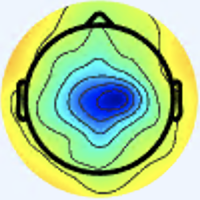

Values plotted in this chart, from the file beside it:
[238 245 254 255], [238 245 254 255], [238 245 254 255], [238 245 254 255], [238 245 254 255], [238 245 254 255], [238 245 254 255], [238 245 254 255], [238 245 254 255], [238 245 254 255], [238 245 254 255], [238 245 254 255], [238 245 254 255], [238 245 254 255], [238 245 254 255], [238 245 254 255], [238 245 254 255], [238 245 254 255], [238 245 254 255], [238 245 254 255], [238 245 254 255], [238 245 254 255], [238 245 254 255], [238 245 254 255]
[238 245 254 255], [238 245 254 255], [238 245 254 255], [238 245 254 255], [238 245 254 255], [238 245 254 255], [238 245 254 255], [238 245 254 255], [238 245 254 255], [238 245 254 255], [238 245 254 255], [238 245 254 255], [238 245 254 255], [238 245 254 255], [238 245 254 255], [238 245 254 255], [238 245 254 255], [238 245 254 255], [238 245 254 255], [238 245 254 255], [238 245 254 255], [238 245 254 255], [238 245 254 255], [238 245 254 255]
[238 245 254 255], [238 245 254 255], [238 245 254 255], [238 245 254 255], [238 245 254 255], [238 245 254 255], [238 245 254 255], [238 245 254 255], [238 245 254 255], [238 245 254 255], [238 245 254 255], [238 245 254 255], [238 245 254 255], [238 245 254 255], [238 245 254 255], [238 245 254 255], [238 245 254 255], [238 245 254 255], [238 245 254 255], [238 245 254 255], [238 245 254 255], [238 245 254 255], [238 245 254 255], [238 245 254 255]
[238 245 254 255], [238 245 254 255], [238 245 254 255], [238 245 254 255], [238 245 254 255], [238 245 254 255], [238 245 254 255], [238 245 254 255], [238 245 254 255], [238 245 254 255], [238 245 254 255], [238 245 254 255], [238 245 254 255], [238 245 254 255], [238 245 254 255], [238 245 254 255], [238 245 254 255], [238 245 254 255], [238 245 254 255], [238 245 254 255], [238 245 254 255], [238 245 254 255], [238 245 254 255], [238 245 254 255]
[238 245 254 255], [238 245 254 255], [238 245 254 255], [238 245 254 255], [238 245 254 255], [238 245 254 255], [238 245 254 255], [238 245 254 255], [238 245 254 255], [238 245 254 255], [238 245 254 255], [238 245 254 255], [238 245 254 255], [238 245 254 255], [238 245 254 255], [238 245 254 255], [238 245 254 255], [238 245 254 255], [238 245 254 255], [238 245 254 255], [238 245 254 255], [238 245 254 255], [238 245 254 255], [238 245 254 255]
[238 245 254 255], [238 245 254 255], [238 245 254 255], [238 245 254 255], [238 245 254 255], [238 245 254 255], [238 245 254 255], [238 245 254 255], [238 245 254 255], [238 245 254 255], [238 245 254 255], [238 245 254 255], [238 245 254 255], [238 245 254 255], [238 245 254 255], [238 245 254 255], [238 245 254 255], [238 245 254 255], [238 245 254 255], [238 245 254 255], [238 245 254 255], [238 245 254 255], [238 245 254 255], [238 245 254 255]
[238 245 254 255], [238 245 254 255], [238 245 254 255], [238 245 254 255], [238 245 254 255], [238 245 254 255], [238 245 254 255], [238 245 254 255], [238 245 254 255], [238 245 254 255], [238 245 254 255], [238 245 254 255], [238 245 254 255], [238 245 254 255], [238 245 254 255], [238 245 254 255], [238 245 254 255], [238 245 254 255], [238 245 254 255], [238 245 254 255], [238 245 254 255], [238 245 254 255], [238 245 254 255], [238 245 254 255]
[238 245 254 255], [238 245 254 255], [238 245 254 255], [238 245 254 255], [238 245 254 255], [238 245 254 255], [238 245 254 255], [238 245 254 255], [238 245 254 255], [238 245 254 255], [238 245 254 255], [238 245 254 255], [238 245 254 255], [238 245 254 255], [238 245 254 255], [238 245 254 255], [238 245 254 255], [238 245 254 255], [238 245 254 255], [238 245 254 255], [238 245 254 255], [238 245 254 255], [238 245 254 255], [238 245 254 255]
[238 245 254 255], [238 245 254 255], [238 245 254 255], [238 245 254 255], [238 245 254 255], [238 245 254 255], [238 245 254 255], [238 245 254 255], [238 245 254 255], [238 245 254 255], [238 245 254 255], [238 245 254 255], [238 245 254 255], [238 245 254 255], [238 245 254 255], [238 245 254 255], [238 245 254 255], [238 245 254 255], [238 245 254 255], [238 245 254 255], [238 245 254 255], [238 245 254 255], [238 245 254 255], [238 245 254 255]
[238 245 254 255], [238 245 254 255], [238 245 254 255], [238 245 254 255], [238 245 254 255], [238 245 254 255], [238 245 254 255], [238 245 254 255], [238 245 254 255], [238 245 254 255], [238 245 254 255], [238 245 254 255], [238 245 254 255], [238 245 254 255], [238 245 254 255], [238 245 254 255], [238 245 254 255], [238 245 254 255], [238 245 254 255], [238 245 254 255], [238 245 254 255], [238 245 254 255], [238 245 254 255], [238 245 254 255]
[238 245 254 255], [238 245 254 255], [238 245 254 255], [238 245 254 255], [238 245 254 255], [238 245 254 255], [238 245 254 255], [238 245 254 255], [238 245 254 255], [238 245 254 255], [238 245 254 255], [238 245 254 255], [238 245 254 255], [238 245 254 255], [238 245 254 255], [238 245 254 255], [238 245 254 255], [238 245 254 255], [238 245 254 255], [238 245 254 255], [238 245 254 255], [238 245 254 255], [238 245 254 255], [238 245 254 255]
[238 245 254 255], [238 245 254 255], [238 245 254 255], [238 245 254 255], [238 245 254 255], [238 245 254 255], [238 245 254 255], [238 245 254 255], [238 245 254 255], [238 245 254 255], [238 245 254 255], [238 245 254 255], [238 245 254 255], [238 245 254 255], [238 245 254 255], [238 245 254 255], [238 245 254 255], [238 245 254 255], [238 245 254 255], [238 245 254 255], [238 245 254 255], [238 245 254 255], [238 245 254 255], [238 245 254 255]
[238 245 254 255], [238 245 254 255], [238 245 254 255], [238 245 254 255], [238 245 254 255], [238 245 254 255], [238 245 254 255], [238 245 254 255], [238 245 254 255], [238 245 254 255], [238 245 254 255], [238 245 254 255], [238 245 254 255], [238 245 254 255], [238 245 254 255], [238 245 254 255], [238 245 254 255], [238 245 254 255], [238 245 254 255], [238 245 254 255], [238 245 254 255], [238 245 254 255], [238 245 254 255], [238 245 254 255]
[238 245 254 255], [238 245 254 255], [238 245 254 255], [238 245 254 255], [238 245 254 255], [238 245 254 255], [238 245 254 255], [238 245 254 255], [238 245 254 255], [238 245 254 255], [238 245 254 255], [238 245 254 255], [238 245 254 255], [238 245 254 255], [238 245 254 255], [238 245 254 255], [238 245 254 255], [238 245 254 255], [238 245 254 255], [238 245 254 255], [238 245 254 255], [238 245 254 255], [238 245 254 255], [238 245 254 255]
[238 245 254 255], [238 245 254 255], [238 245 254 255], [238 245 254 255], [238 245 254 255], [238 245 254 255], [238 245 254 255], [238 245 254 255], [238 245 254 255], [238 245 254 255], [238 245 254 255], [238 245 254 255], [238 245 254 255], [238 245 254 255], [238 245 254 255], [238 245 254 255], [238 245 254 255], [238 245 254 255], [238 245 254 255], [238 245 254 255], [238 245 254 255], [238 245 254 255], [238 245 254 255], [238 245 254 255]
[238 245 254 255], [238 245 254 255], [238 245 254 255], [238 245 254 255], [238 245 254 255], [238 245 254 255], [238 245 254 255], [238 245 254 255], [238 245 254 255], [238 245 254 255], [238 245 254 255], [238 245 254 255], [238 245 254 255], [238 245 254 255], [238 245 254 255], [238 245 254 255], [238 245 254 255], [238 245 254 255], [238 245 254 255], [238 245 254 255], [238 245 254 255], [238 245 254 255], [238 245 254 255], [238 245 254 255]
[238 245 254 255], [238 245 254 255], [238 245 254 255], [238 245 254 255], [238 245 254 255], [238 245 254 255], [238 245 254 255], [238 245 254 255], [238 245 254 255], [238 245 254 255], [238 245 254 255], [238 245 254 255], [238 245 254 255], [238 245 254 255], [238 245 254 255], [238 245 254 255], [238 245 254 255], [238 245 254 255], [238 245 254 255], [238 245 254 255], [238 245 254 255], [238 244 254 255], [238 244 254 255], [238 244 254 255]
[238 245 254 255], [238 245 254 255], [238 245 254 255], [238 245 254 255], [238 245 254 255], [238 245 254 255], [238 245 254 255], [238 245 254 255], [238 245 254 255], [238 245 254 255], [238 245 254 255], [238 245 254 255], [238 245 254 255], [238 245 254 255], [238 245 254 255], [238 245 254 255], [238 245 254 255], [238 245 254 255], [238 245 254 255], [238 245 254 255], [238 244 254 255], [238 244 254 255], [238 244 254 255], [238 244 254 255]
[238 245 254 255], [238 245 254 255], [238 245 254 255], [238 245 254 255], [238 245 254 255], [238 245 254 255], [238 245 254 255], [238 245 254 255], [238 245 254 255], [238 245 254 255], [238 245 254 255], [238 245 254 255], [238 245 254 255], [238 245 254 255], [238 245 254 255], [238 245 254 255], [238 245 254 255], [238 245 254 255], [238 245 254 255], [238 244 254 255], [238 244 254 255], [238 244 254 255], [238 244 254 255], [238 243 254 255]
[238 245 254 255], [238 245 254 255], [238 245 254 255], [238 245 254 255], [238 245 254 255], [238 245 254 255], [238 245 254 255], [238 245 254 255], [238 245 254 255], [238 245 254 255], [238 245 254 255], [238 245 254 255], [238 245 254 255], [238 245 254 255], [238 245 254 255], [238 245 254 255], [238 245 254 255], [238 245 254 255], [238 244 254 255], [238 244 254 255], [238 244 254 255], [238 244 254 255], [238 243 254 255], [238 243 254 255]
[238 245 254 255], [238 245 254 255], [238 245 254 255], [238 245 254 255], [238 245 254 255], [238 245 254 255], [238 245 254 255], [238 245 254 255], [238 245 254 255], [238 245 254 255], [238 245 254 255], [238 245 254 255], [238 245 254 255], [238 245 254 255], [238 245 254 255], [238 245 254 255], [238 245 254 255], [238 245 254 255], [238 244 254 255], [238 244 254 255], [238 244 254 255], [238 243 254 255], [238 243 254 255], [238 242 254 255]
[238 245 254 255], [238 245 254 255], [238 245 254 255], [238 245 254 255], [238 245 254 255], [238 245 254 255], [238 245 254 255], [238 245 254 255], [238 245 254 255], [238 245 254 255], [238 245 254 255], [238 245 254 255], [238 245 254 255], [238 245 254 255], [238 245 254 255], [238 245 254 255], [238 245 254 255], [238 245 254 255], [238 244 254 255], [238 244 254 255], [238 243 254 255], [238 243 254 255], [238 242 254 255], [238 242 254 255]
[238 245 254 255], [238 245 254 255], [238 245 254 255], [238 245 254 255], [238 245 254 255], [238 245 254 255], [238 245 254 255], [238 245 254 255], [238 245 254 255], [238 245 254 255], [238 245 254 255], [238 245 254 255], [238 245 254 255], [238 245 254 255], [238 245 254 255], [238 245 254 255], [238 245 254 255], [238 245 254 255], [238 244 254 255], [238 244 254 255], [238 243 254 255], [239 243 254 255], [238 242 254 255], [238 242 254 255]
[238 245 254 255], [238 245 254 255], [238 245 254 255], [238 245 254 255], [238 245 254 255], [238 245 254 255], [238 245 254 255], [238 245 254 255], [238 245 254 255], [238 245 254 255], [238 245 254 255], [238 245 254 255], [238 245 254 255], [238 245 254 255], [238 245 254 255], [238 245 254 255], [238 245 254 255], [238 245 254 255], [238 244 254 255], [238 244 254 255], [239 243 254 255], [239 243 254 255], [239 243 254 255], [238 242 254 255]
[238 245 254 255], [238 246 254 255], [238 245 254 255], [238 245 254 255], [238 245 254 255], [238 245 254 255], [238 245 254 255], [238 245 254 255], [238 245 254 255], [238 245 254 255], [238 245 254 255], [238 245 254 255], [238 245 254 255], [238 245 254 255], [238 245 254 255], [238 246 254 255], [238 246 254 255], [238 246 254 255], [238 245 253 255], [238 244 253 255], [239 243 252 255], [239 243 252 255], [239 243 253 255], [238 243 254 255]
[238 246 254 255], [238 246 254 255], [238 245 254 255], [238 245 254 255], [238 245 254 255], [238 245 254 255], [238 245 254 255], [238 245 254 255], [238 245 254 255], [238 245 254 255], [238 245 254 255], [238 245 254 255], [238 245 254 255], [238 245 254 255], [238 246 254 255], [238 246 254 255], [238 246 254 255], [238 246 254 255], [238 245 253 255], [238 244 251 255], [239 243 250 255], [239 243 249 255], [238 244 251 255], [238 244 253 255]
[238 246 254 255], [238 246 254 255], [238 245 254 255], [238 245 254 255], [238 245 254 255], [238 245 254 255], [238 245 254 255], [238 245 254 255], [238 245 254 255], [238 244 254 255], [238 245 254 255], [238 245 254 255], [238 245 254 255], [238 246 254 255], [238 246 254 255], [238 246 254 255], [239 247 254 255], [239 247 254 255], [238 246 252 255], [238 245 250 255], [239 243 247 255], [239 243 247 255], [238 244 249 255], [238 246 252 255]
[238 246 254 255], [238 246 254 255], [238 245 254 255], [238 245 254 255], [238 245 254 255], [238 245 254 255], [238 245 254 255], [238 245 254 255], [238 244 254 255], [238 244 254 255], [238 244 254 255], [238 245 254 255], [238 246 254 255], [238 246 254 255], [238 246 254 255], [238 246 254 255], [239 247 254 255], [239 247 254 255], [238 246 252 255], [238 245 250 255], [239 243 247 255], [239 243 246 255], [239 244 248 255], [238 246 251 255]
[238 246 254 255], [238 246 254 255], [238 245 254 255], [238 245 254 255], [238 245 254 255], [238 245 254 255], [238 245 254 255], [238 244 254 255], [238 244 254 255], [238 244 254 255], [238 244 254 255], [238 245 254 255], [238 246 254 255], [238 246 254 255], [238 246 254 255], [238 247 254 255], [238 247 254 255], [238 248 254 255], [238 246 252 255], [238 245 250 255], [239 243 247 255], [239 242 247 255], [238 243 249 255], [238 246 252 255]
[238 246 254 255], [238 246 254 255], [238 245 254 255], [238 245 254 255], [238 245 254 255], [238 245 254 255], [238 244 254 255], [238 244 254 255], [238 244 254 255], [238 244 254 255], [238 245 254 255], [238 245 254 255], [238 246 254 255], [238 246 254 255], [238 247 254 255], [238 247 254 255], [238 248 254 255], [238 248 254 255], [238 247 253 255], [238 245 251 255], [239 242 248 255], [238 241 247 255], [239 243 250 255], [238 245 252 255]
[238 246 254 255], [238 246 254 255], [238 246 254 255], [238 246 254 255], [238 245 254 255], [238 245 254 255], [238 244 254 255], [238 244 254 255], [238 244 254 255], [238 244 254 255], [238 245 254 255], [238 245 254 255], [238 246 254 255], [238 246 254 255], [238 247 254 255], [238 248 254 255], [238 249 254 255], [238 249 254 255], [238 247 253 255], [238 245 251 255], [238 241 249 255], [239 240 248 255], [238 242 251 255], [238 245 253 255]
[238 246 254 255], [238 246 254 255], [238 246 254 255], [238 246 254 255], [238 245 254 255], [238 245 254 255], [238 244 254 255], [238 244 254 255], [238 244 254 255], [238 244 254 255], [238 244 254 255], [238 245 254 255], [237 245 254 255], [238 246 254 255], [238 247 254 255], [238 248 254 255], [238 249 254 255], [238 248 254 255], [239 247 253 255], [238 245 252 255], [238 242 250 255], [239 241 250 255], [239 243 252 255], [238 246 254 255]
[238 246 254 255], [238 247 254 255], [238 246 254 255], [238 246 254 255], [238 245 254 255], [238 245 254 255], [238 244 254 255], [238 244 254 255], [238 244 254 255], [238 244 254 255], [238 244 254 255], [237 244 253 255], [237 244 253 255], [236 244 253 255], [237 244 253 255], [238 245 253 255], [238 246 253 255], [238 246 253 255], [239 245 252 255], [239 245 252 255], [239 244 251 255], [239 245 251 255], [238 248 253 255], [238 251 254 255]
[238 247 254 255], [238 247 254 255], [238 247 254 255], [238 246 254 255], [238 245 254 255], [238 245 254 255], [238 244 254 255], [238 244 254 255], [238 244 254 255], [238 244 254 255], [237 243 253 255], [237 242 253 255], [236 242 252 255], [236 241 251 255], [237 242 252 255], [238 242 252 255], [239 243 252 255], [239 243 252 255], [239 244 252 255], [239 245 252 255], [239 247 252 255], [239 249 253 255], [238 252 255 255], [237 252 254 255]
[238 247 254 255], [238 247 254 255], [238 246 254 255], [238 246 254 255], [238 245 254 255], [238 245 254 255], [238 245 254 255], [238 245 254 255], [239 244 254 255], [239 244 254 255], [238 242 253 255], [236 240 252 255], [235 239 251 255], [235 238 250 255], [236 239 250 255], [237 239 251 255], [239 239 251 255], [240 240 251 255], [239 242 252 255], [239 246 253 255], [239 250 254 255], [239 252 255 255], [238 254 255 255], [239 252 244 255]
[238 247 254 255], [238 247 254 255], [238 247 254 255], [238 246 254 255], [238 245 254 255], [238 245 254 255], [238 245 254 255], [238 245 254 255], [239 245 254 255], [239 244 254 255], [238 242 253 255], [236 240 252 255], [235 238 250 255], [235 237 249 255], [236 237 249 255], [237 238 250 255], [239 238 251 255], [240 239 251 255], [240 243 252 255], [240 248 253 255], [239 251 254 255], [240 251 252 255], [240 251 244 255], [241 245 210 255]
[238 247 254 255], [238 247 254 255], [238 247 254 255], [238 247 254 255], [238 246 254 255], [238 246 254 255], [238 245 254 255], [238 245 254 255], [239 245 254 255], [239 244 254 255], [238 242 253 255], [236 241 252 255], [235 239 251 255], [234 238 249 255], [235 239 250 255], [237 240 251 255], [239 240 252 255], [239 241 252 255], [240 248 253 255], [240 252 253 255], [240 249 252 255], [241 243 237 255], [242 237 197 255], [244 229 146 255]
[238 247 254 255], [238 247 254 255], [238 247 254 255], [238 247 254 255], [239 247 254 255], [238 246 254 255], [238 245 254 255], [238 245 254 255], [239 245 254 255], [239 244 254 255], [237 243 254 255], [236 242 253 255], [233 240 251 255], [233 239 250 255], [235 240 251 255], [237 242 251 255], [238 242 253 255], [240 245 253 255], [240 252 254 255], [240 254 251 255], [240 245 250 255], [241 234 225 255], [244 225 155 255], [247 217  98 255]
[238 248 254 255], [238 248 254 255], [238 248 254 255], [239 247 254 255], [239 247 254 255], [238 246 254 255], [238 245 254 255], [239 245 254 255], [239 245 254 255], [239 245 254 255], [237 244 254 255], [235 242 253 255], [233 241 252 255], [232 240 251 255], [234 242 252 255], [236 244 252 255], [239 246 253 255], [240 248 254 255], [239 254 255 255], [239 254 253 255], [239 242 254 255], [241 226 224 255], [245 218 128 255], [248 213  76 255]
[238 248 254 255], [238 248 254 255], [239 247 254 255], [239 247 254 255], [238 246 254 255], [238 246 254 255], [239 245 254 255], [239 245 254 255], [239 245 254 255], [239 245 254 255], [237 244 253 255], [235 243 253 255], [233 242 253 255], [232 242 252 255], [234 244 253 255], [236 246 253 255], [239 248 254 255], [241 249 254 255], [240 252 254 255], [240 248 245 255], [240 232 225 255], [242 219 181 255], [246 212  98 255], [248 211  72 255]
[238 247 253 255], [238 247 253 255], [238 247 253 255], [238 246 253 255], [238 246 253 255], [238 246 253 255], [238 246 253 255], [238 246 253 255], [239 245 253 255], [239 245 253 255], [237 245 254 255], [236 246 254 255], [234 246 254 255], [233 246 253 255], [234 246 254 255], [237 246 254 255], [239 248 254 255], [240 245 254 255], [240 234 253 255], [241 222 228 255], [244 214 147 255], [246 209  89 255], [247 207  73 255], [248 208  71 255]
[238 246 253 255], [238 246 253 255], [238 246 253 255], [238 246 253 255], [238 246 253 255], [238 246 253 255], [238 246 253 255], [238 246 253 255], [239 245 253 255], [239 245 253 255], [238 247 254 255], [236 248 254 255], [234 249 254 255], [234 249 254 255], [236 249 254 255], [237 247 254 255], [239 248 254 255], [240 243 253 255], [242 222 234 255], [244 206 186 255], [246 204  94 255], [247 205  70 255], [248 206  70 255], [248 208  71 255]
[238 245 253 255], [238 245 253 255], [238 245 253 255], [238 245 252 255], [238 245 252 255], [238 245 252 255], [238 246 252 255], [238 246 252 255], [238 246 252 255], [239 247 252 255], [238 249 253 255], [237 250 254 255], [235 252 254 255], [234 253 255 255], [235 250 254 255], [237 249 254 255], [238 249 254 255], [240 242 254 255], [244 222 182 255], [247 207 112 255], [247 205  76 255], [248 207  70 255], [248 208  71 255], [248 211  72 255]
[238 244 253 255], [238 244 253 255], [238 244 252 255], [238 245 252 255], [238 245 252 255], [238 245 252 255], [238 245 252 255], [238 246 252 255], [238 246 252 255], [239 247 252 255], [238 250 253 255], [237 251 254 255], [235 253 255 255], [235 253 255 255], [236 251 254 255], [238 248 252 255], [239 245 254 255], [241 238 232 255], [246 221 138 255], [248 208  79 255], [248 207  72 255], [248 209  71 255], [249 212  72 255], [249 214  73 255]
[238 243 253 255], [238 243 252 255], [238 244 252 255], [238 244 252 255], [238 245 252 255], [237 245 251 255], [237 245 251 255], [238 246 251 255], [238 246 251 255], [238 247 251 255], [237 249 253 255], [237 250 254 255], [236 250 254 255], [236 250 254 255], [237 248 251 255], [239 244 239 255], [242 236 215 255], [244 227 175 255], [246 215 110 255], [248 208  76 255], [248 209  72 255], [249 212  72 255], [249 215  73 255], [249 217  74 255]
[238 243 252 255], [238 243 252 255], [238 243 252 255], [238 244 252 255], [237 245 251 255], [237 245 251 255], [238 246 251 255], [238 246 251 255], [238 247 250 255], [238 247 250 255], [238 247 252 255], [237 247 254 255], [237 247 254 255], [237 247 253 255], [238 245 248 255], [240 240 224 255], [244 226 168 255], [246 215 117 255], [247 210  87 255], [248 208  74 255], [248 211  72 255], [249 214  73 255], [249 217  73 255], [250 221  75 255]
[238 242 252 255], [238 242 252 255], [238 242 252 255], [238 243 251 255], [237 244 250 255], [237 245 250 255], [238 246 250 255], [238 247 250 255], [237 248 250 255], [237 249 250 255], [238 247 251 255], [238 245 253 255], [238 244 254 255], [239 243 254 255], [240 243 244 255], [241 237 206 255], [244 217 122 255], [246 204  75 255], [247 205  71 255], [248 208  72 255], [249 212  72 255], [249 217  74 255], [250 220  74 255], [250 224  75 255]
[237 241 252 255], [237 241 252 255], [238 242 252 255], [238 243 251 255], [237 244 251 255], [237 245 250 255], [238 246 250 255], [238 247 250 255], [237 248 250 255], [237 248 251 255], [238 246 251 255], [238 243 252 255], [238 239 254 255], [239 236 249 255], [240 236 228 255], [243 230 181 255], [245 210  94 255], [246 197  68 255], [247 202  69 255], [248 209  71 255], [249 214  73 255], [250 218  74 255], [250 222  75 255], [251 226  76 255]
[238 242 253 255], [238 242 253 255], [238 243 252 255], [237 244 252 255], [237 244 253 255], [237 245 253 255], [237 245 253 255], [238 246 252 255], [238 247 252 255], [238 246 253 255], [237 245 254 255], [237 241 253 255], [237 233 250 255], [238 227 234 255], [241 223 195 255], [243 218 145 255], [245 206  84 255], [247 200  68 255], [247 204  69 255], [248 209  71 255], [248 214  72 255], [249 218  74 255], [249 222  75 255], [250 226  76 255]
[238 242 253 255], [238 242 253 255], [237 243 253 255], [237 244 253 255], [237 245 254 255], [237 245 254 255], [237 245 254 255], [237 245 254 255], [237 245 254 255], [237 244 254 255], [236 244 254 255], [236 240 253 255], [236 229 237 255], [238 219 207 255], [241 212 153 255], [243 207 106 255], [245 204  76 255], [245 203  69 255], [247 206  70 255], [247 210  71 255], [248 214  72 255], [249 218  74 255], [249 222  75 255], [250 226  76 255]
[238 243 254 255], [238 243 254 255], [237 243 254 255], [237 244 254 255], [237 245 254 255], [238 246 254 255], [237 245 254 255], [237 244 254 255], [237 243 254 255], [237 243 254 255], [236 246 254 255], [235 243 254 255], [236 229 216 255], [238 214 165 255], [241 204 103 255], [243 198  72 255], [243 200  69 255], [242 204  70 255], [244 207  70 255], [245 211  71 255], [246 214  72 255], [248 217  73 255], [248 221  75 255], [249 225  76 255]
[238 243 254 255], [238 243 254 255], [237 244 254 255], [237 244 254 255], [238 246 254 255], [238 246 254 255], [237 245 254 255], [237 244 254 255], [237 243 254 255], [237 242 254 255], [236 245 254 255], [236 243 242 255], [238 228 184 255], [241 212 124 255], [243 200  77 255], [244 194  67 255], [242 199  68 255], [242 205  70 255], [243 209  71 255], [244 212  72 255], [246 215  72 255], [247 218  73 255], [248 222  75 255], [249 225  76 255]
[238 244 254 255], [238 244 254 255], [237 245 254 255], [237 245 254 255], [238 246 254 255], [237 247 254 255], [237 246 254 255], [237 246 254 255], [237 245 254 255], [236 244 253 255], [237 243 244 255], [238 237 213 255], [241 224 142 255], [243 211  89 255], [245 203  72 255], [246 199  68 255], [245 203  69 255], [244 207  71 255], [245 210  71 255], [246 214  72 255], [248 217  73 255], [248 220  74 255], [249 224  75 255], [250 227  77 255]
[238 244 254 255], [238 244 254 255], [237 245 254 255], [238 246 254 255], [237 247 254 255], [237 247 254 255], [237 248 254 255], [237 248 254 255], [236 248 254 255], [237 246 251 255], [238 239 230 255], [240 230 186 255], [244 218 111 255], [246 208  74 255], [247 204  70 255], [247 203  69 255], [247 204  70 255], [246 208  71 255], [247 211  72 255], [247 215  73 255], [249 219  74 255], [249 222  75 255], [250 226  76 255], [251 229  77 255]
[237 245 254 255], [237 245 254 255], [238 246 254 255], [238 247 254 255], [237 248 253 255], [237 249 253 255], [237 249 253 255], [238 250 254 255], [237 252 255 255], [237 250 252 255], [238 236 220 255], [241 221 168 255], [245 208  95 255], [246 200  68 255], [247 201  69 255], [247 204  69 255], [248 207  70 255], [248 209  72 255], [248 213  72 255], [249 217  74 255], [250 220  74 255], [250 224  75 255], [251 227  77 255], [252 231  78 255]
[237 245 254 255], [237 245 254 255], [238 246 254 255], [238 247 254 255], [237 248 252 255], [237 249 252 255], [238 250 253 255], [238 250 254 255], [237 251 254 255], [237 247 249 255], [239 230 203 255], [243 213 146 255], [245 202  85 255], [246 196  67 255], [247 200  68 255], [247 205  70 255], [248 207  71 255], [248 210  72 255], [249 214  73 255], [250 218  74 255], [250 221  75 255], [251 225  76 255], [251 228  77 255], [252 232  78 255]
[237 245 254 255], [237 245 254 255], [238 246 254 255], [238 246 253 255], [238 248 251 255], [238 249 252 255], [238 250 254 255], [237 249 254 255], [236 243 254 255], [237 235 241 255], [241 220 178 255], [245 209 119 255], [246 202  80 255], [247 199  68 255], [247 202  69 255], [248 206  71 255], [248 208  71 255], [248 211  72 255], [249 215  73 255], [250 219  74 255], [250 222  75 255], [251 226  76 255], [251 229  77 255], [252 233  78 255]
[237 245 254 255], [237 245 254 255], [237 245 254 255], [238 246 253 255], [238 247 251 255], [238 248 251 255], [237 250 254 255], [237 249 252 255], [237 237 247 255], [239 225 218 255], [242 213 146 255], [246 205  92 255], [247 202  75 255], [247 202  70 255], [247 204  71 255], [248 207  71 255], [248 209  72 255], [249 212  72 255], [249 216  73 255], [250 220  74 255], [250 223  75 255], [251 226  76 255], [251 230  77 255], [252 234  79 255]
[237 245 254 255], [237 245 254 255], [238 246 253 255], [238 246 252 255], [238 246 250 255], [238 247 250 255], [237 252 254 255], [237 251 247 255], [238 236 222 255], [241 219 177 255], [245 208 105 255], [247 202  72 255], [247 202  71 255], [247 203  73 255], [248 206  73 255], [248 207  72 255], [248 210  72 255], [249 214  73 255], [249 217  73 255], [250 221  75 255], [250 224  75 255], [251 227  77 255], [252 231  78 255], [252 235  79 255]
[237 245 254 255], [237 245 254 255], [238 246 253 255], [238 246 252 255], [238 246 250 255], [238 247 249 255], [237 252 252 255], [238 251 238 255], [240 232 194 255], [243 213 140 255], [246 205  82 255], [247 200  68 255], [247 202  70 255], [247 205  75 255], [248 207  74 255], [248 209  73 255], [249 212  73 255], [249 215  73 255], [250 218  74 255], [250 222  75 255], [251 225  76 255], [251 228  77 255], [252 232  78 255], [252 236  79 255]
[237 245 254 255], [237 245 254 255], [237 245 253 255], [238 246 252 255], [238 247 251 255], [238 247 248 255], [238 250 246 255], [239 245 224 255], [241 224 165 255], [244 207 109 255], [246 201  75 255], [247 199  68 255], [247 202  70 255], [247 205  74 255], [248 207  73 255], [248 210  73 255], [249 213  73 255], [249 216  73 255], [250 219  74 255], [250 223  75 255], [251 226  76 255], [251 229  77 255], [252 233  78 255], [252 236  79 255]
... 139 more rows
